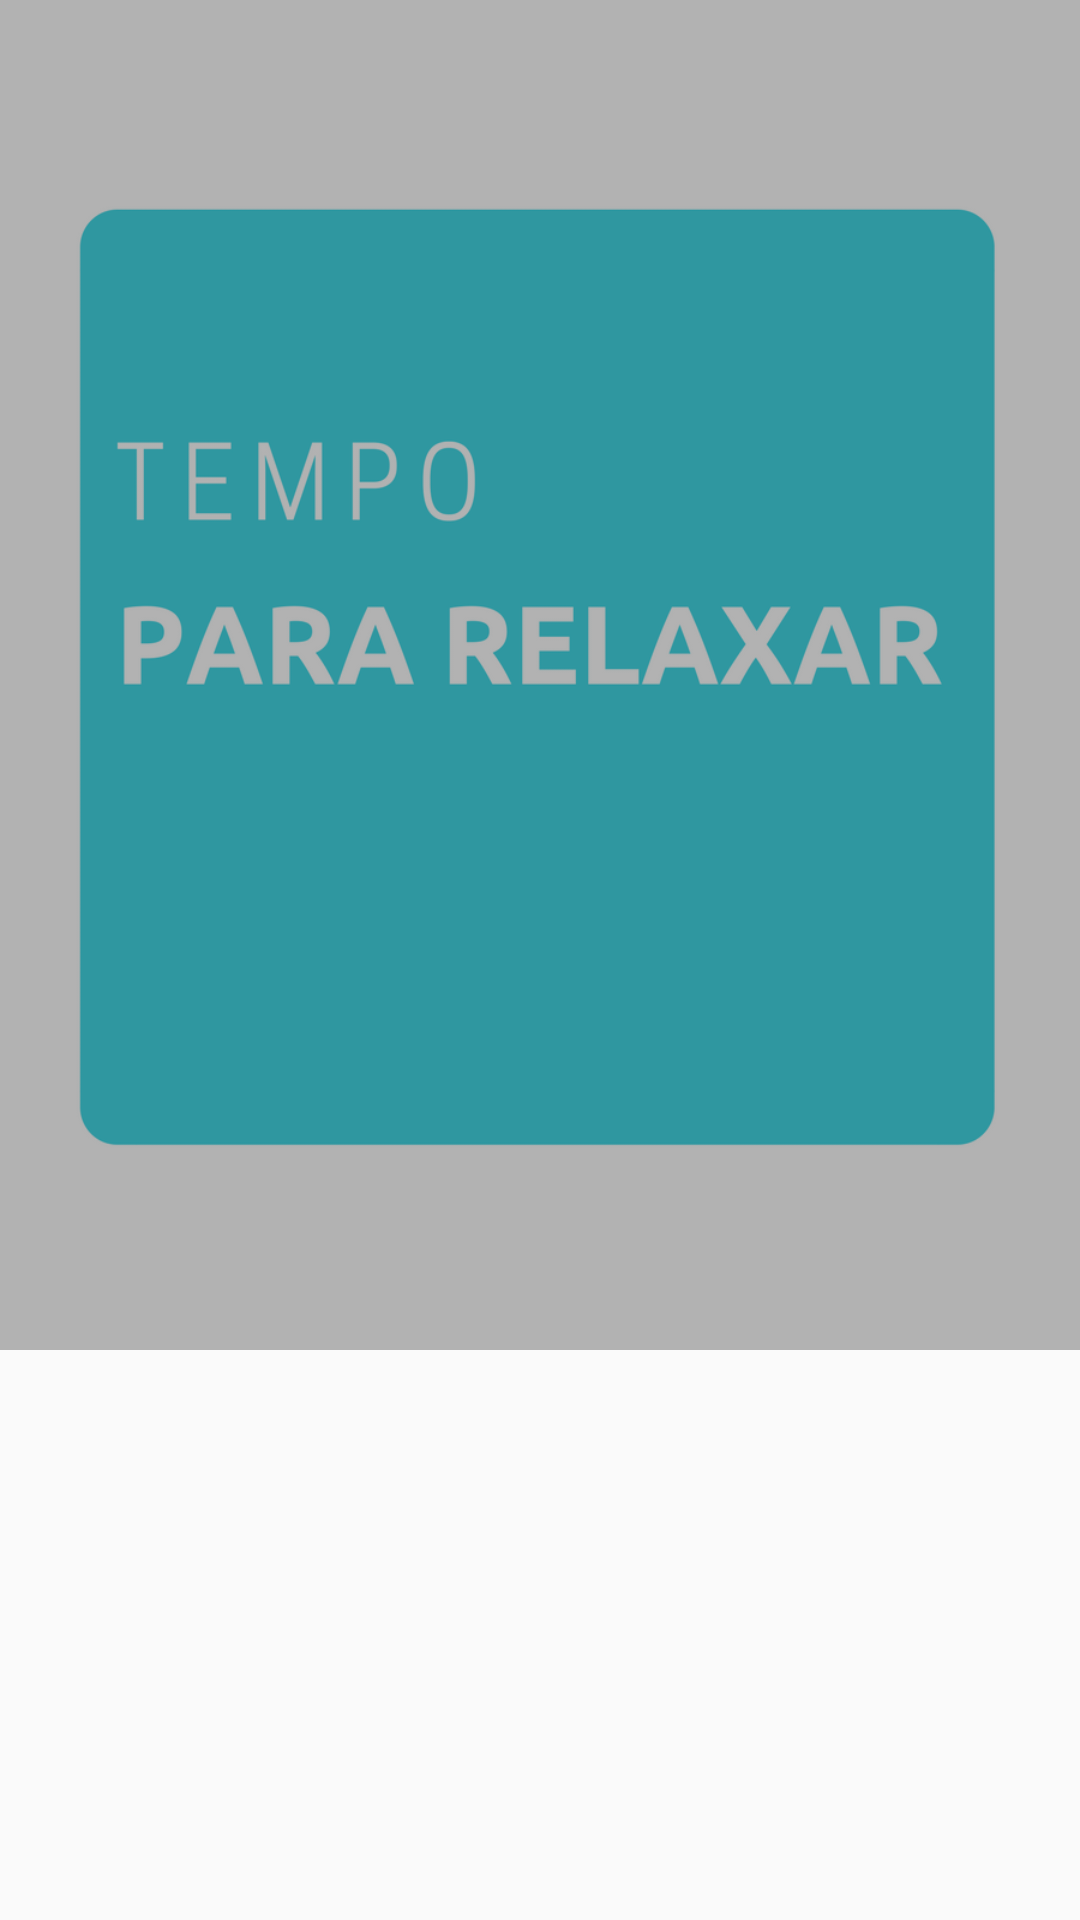

Layout XML and referenced resources for this Android screen:
<!-- AndroidManifest.xml: application theme AppTheme -->
<!-- res/layout/activity_detail.xml -->
<?xml version="1.0" encoding="utf-8"?>
<android.support.design.widget.CoordinatorLayout
    xmlns:android="http://schemas.android.com/apk/res/android"
    xmlns:app="http://schemas.android.com/apk/res-auto"
    android:id="@+id/htab_maincontent"
    android:layout_width="match_parent"
    android:layout_height="match_parent"
    android:fitsSystemWindows="true">

    <android.support.design.widget.AppBarLayout
        android:id="@+id/htab_appbar"
        android:layout_width="match_parent"
        android:layout_height="wrap_content"
        android:background="?attr/colorAccent"
        android:fitsSystemWindows="true"
        android:theme="@style/ThemeOverlay.AppCompat.Dark.ActionBar">

        <android.support.design.widget.CollapsingToolbarLayout
            android:id="@+id/htab_collapse_toolbar"
            android:layout_width="match_parent"
            android:layout_height="450dp"
            android:fitsSystemWindows="true"
            app:contentScrim="?attr/colorAccent"
            app:layout_scrollFlags="scroll|exitUntilCollapsed|snap"
            app:titleEnabled="false">

            <ImageView
                android:id="@+id/htab_header"
                android:layout_width="match_parent"
                android:layout_height="match_parent"
                android:background="@drawable/header"
                android:fitsSystemWindows="true"
                android:scaleType="centerCrop"
                app:layout_collapseMode="parallax"/>

            <View
                android:layout_width="match_parent"
                android:layout_height="match_parent"
                android:alpha="0.3"
                android:background="@android:color/black"
                android:fitsSystemWindows="true"/>

            <android.support.v7.widget.Toolbar
                android:id="@+id/htab_toolbar"
                android:layout_width="match_parent"
                android:layout_height="?attr/actionBarSize"
                android:layout_gravity="top"
                android:layout_marginBottom="48dp"
                app:layout_collapseMode="pin"
                app:popupTheme="@style/ThemeOverlay.AppCompat.Light"/>

            <android.support.design.widget.TabLayout
                android:id="@+id/htab_tabs"
                android:layout_width="match_parent"
                android:layout_height="wrap_content"
                android:layout_gravity="bottom"
                app:tabIndicatorColor="@android:color/white"
                app:tabSelectedTextColor="@android:color/white"
                app:tabTextColor="@color/white_70"/>

        </android.support.design.widget.CollapsingToolbarLayout>

    </android.support.design.widget.AppBarLayout>

    <android.support.v4.view.ViewPager
        android:id="@+id/htab_viewpager"
        android:layout_width="match_parent"
        android:layout_height="match_parent"
        app:layout_behavior="@string/appbar_scrolling_view_behavior"/>

</android.support.design.widget.CoordinatorLayout>
<!-- resources referenced by this layout -->
<resources>
  <color name="white_70">#B3FFFFFF</color>
  <!-- drawable header: png bitmap (drawable, 41873 bytes) -->
  <style name="AppTheme" parent="Theme.AppCompat.Light.DarkActionBar">
          
          <item name="colorPrimary">@color/colorPrimary</item>
          <item name="colorPrimaryDark">@color/colorPrimaryDark</item>
          <item name="colorAccent">@color/colorAccent</item>
          <item name="windowActionBar">true</item>
          <item name="windowNoTitle">false</item>
      </style>
  <color name="colorPrimary">#9e9e9e</color>
  <color name="colorPrimaryDark">#616161</color>
  <color name="colorAccent">#448aff</color>
</resources>
